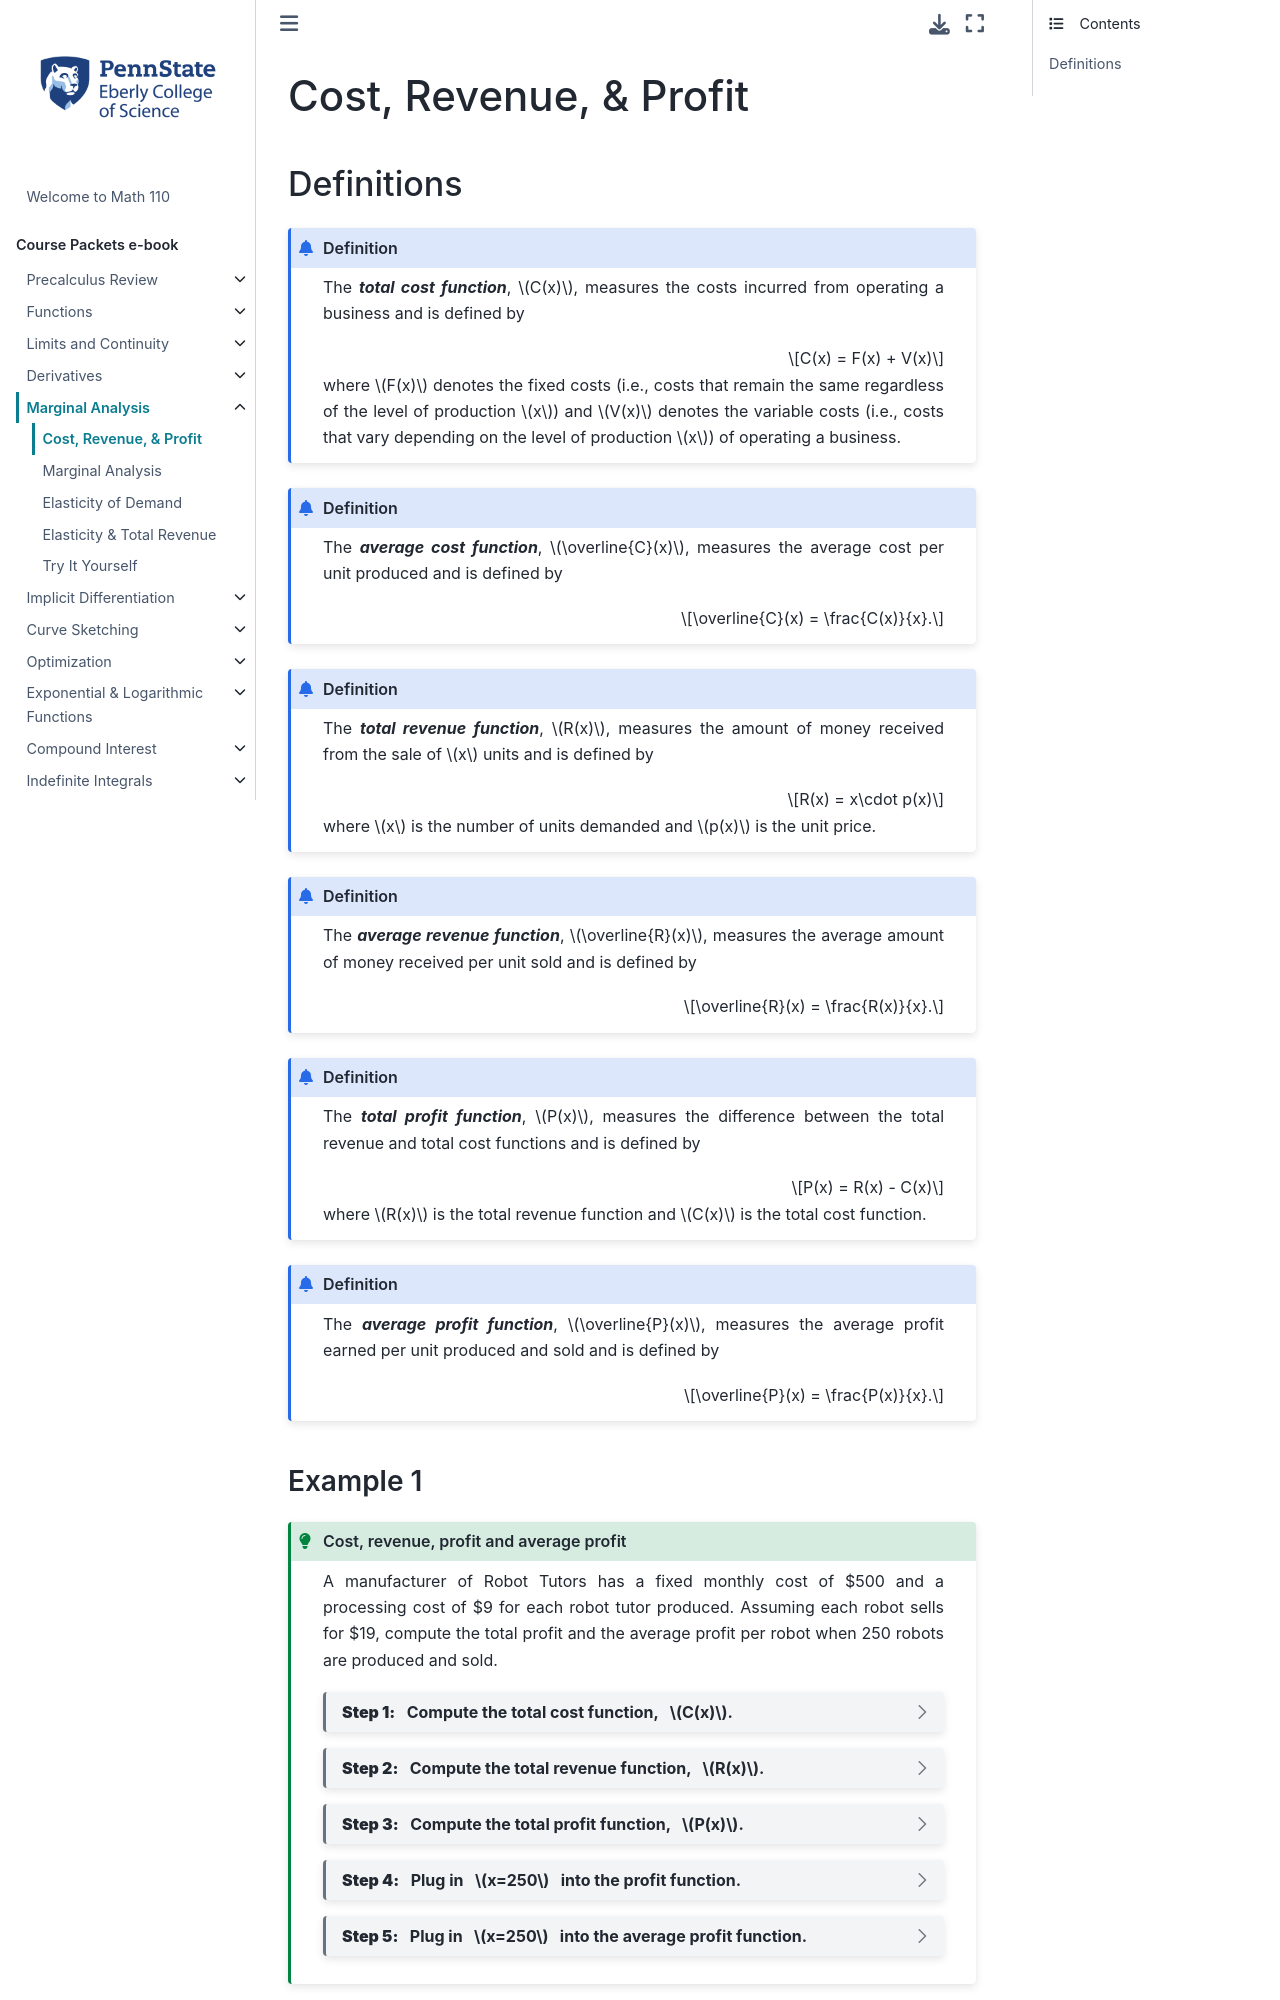

repository: 28left/110jupyter · page: ch_Marginal/marginal_costrevprofit.html · generator: jekyll

---
jupytext:
  formats: ipynb,md:myst
  text_representation:
    extension: .md
    format_name: myst
    format_version: 0.13
    jupytext_version: 1.10.3
kernelspec:
  display_name: Python 3.9.4 64-bit
  language: python
  name: python3
---
# Cost, Revenue, & Profit

## Definitions

```{admonition} Definition
:class: info

The _**total cost function**_, $C(x)$, measures the costs incurred from operating a business and is defined by

$$C(x) = F(x) + V(x)$$

where $F(x)$ denotes the fixed costs  (i.e., costs that remain the same regardless of the level of production $x$) and $V(x)$ denotes the variable costs (i.e., costs that vary depending on the level of production $x$) of operating a business.
```


```{admonition} Definition
:class: info

The _**average cost function**_, $\overline{C}(x)$, measures the average cost per unit produced and is defined by

$$\overline{C}(x) = \frac{C(x)}{x}.$$
```



```{admonition} Definition
:class: info

The _**total revenue function**_, $R(x)$, measures the amount of money received from the sale of $x$ units and is defined by

$$R(x) = x\cdot p(x)$$

where $x$ is the number of units demanded and $p(x)$ is the unit price.
```


```{admonition} Definition
:class: info

The _**average revenue function**_, $\overline{R}(x)$, measures the average amount of money received per unit sold and is defined by

$$\overline{R}(x) = \frac{R(x)}{x}.$$
```


```{admonition} Definition
:class: info

The _**total profit function**_, $P(x)$, measures the difference between the total revenue and total cost functions and is defined by

$$P(x) = R(x) - C(x)$$

where $R(x)$ is the total revenue function and $C(x)$ is the total cost function.
```

```{admonition} Definition
:class: info

The _**average profit function**_, $\overline{P}(x)$, measures the average profit earned per unit produced and sold and is defined by

$$\overline{P}(x) = \frac{P(x)}{x}.$$
```
